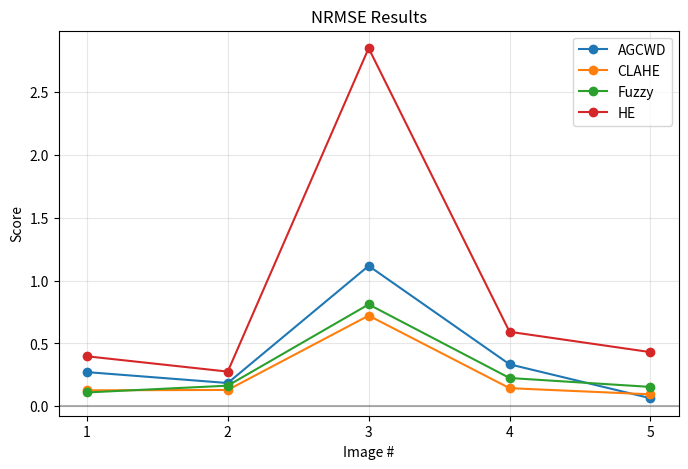

This figure's Python source: (Note: this script raises an exception after producing the figure.)
import matplotlib.pyplot as plt
import pandas as pd

nrmse_results = {
    "AGCWD": [0.272, 0.185, 1.118, 0.334, 0.064],
    "CLAHE": [0.127, 0.130, 0.722, 0.144, 0.095],
    "Fuzzy": [0.110, 0.164, 0.811, 0.225, 0.154],
    "HE": [0.398, 0.276, 2.851, 0.593, 0.431]
}

entropy_results = {
    "AGCWD": [0.523, -0.442, 0.991, 0.221, -0.619],
    "CLAHE": [0.361, 0.322, 0.784, 0.611, 0.337],
    "Fuzzy": [0.043, -0.139, 0.657, 0.459, 0.430],
    "HE": [-0.162, -0.069, -0.204, -0.281, -0.223]
}

tenengrad_results = {
    "AGCWD": [4.817, 4.078, 45.257, 6.084, -3.786],
    "CLAHE": [14.031, 23.577, 45.077, 10.988, 28.113],
    "Fuzzy": [9.416, 13.954, 32.037, 7.404, 20.450],
    "HE": [20.725, 17.263, 69.073, 11.678, 37.031]
}

metric_names = ["NRMSE", "Shannon Entropy", "Tenengrad Score"]
metrics = [nrmse_results, entropy_results, tenengrad_results]

for name, dict in zip(metric_names, metrics):
    # Create table
    df = pd.DataFrame(dict, index=[1,2,3,4,5])
    df.index.name = "Image #"

    print(f"{name} Results")
    print(df, "\n")

    plt.figure(figsize=(8,5))
    for method, values in dict.items():
        plt.plot(range(1,6), values, marker='o', label=method)

    plt.title(f"{name} Results")
    plt.axhline(0, color='black', alpha=0.3, )
    plt.xlabel("Image #")
    plt.ylabel("Score")
    plt.xticks([1,2,3,4,5])
    plt.grid(True, alpha=0.3)
    plt.legend()
    plt.tight_layout

    fixed_name = name.lower().replace(" ","")
    plt.savefig(f"images_metrics/results/{fixed_name}.png", dpi=300)
